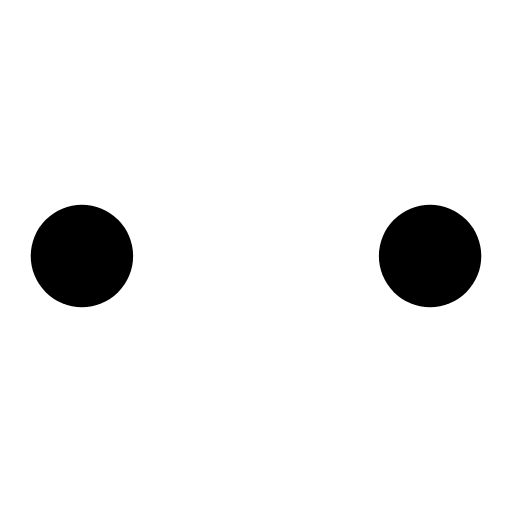
t = 0.00 s
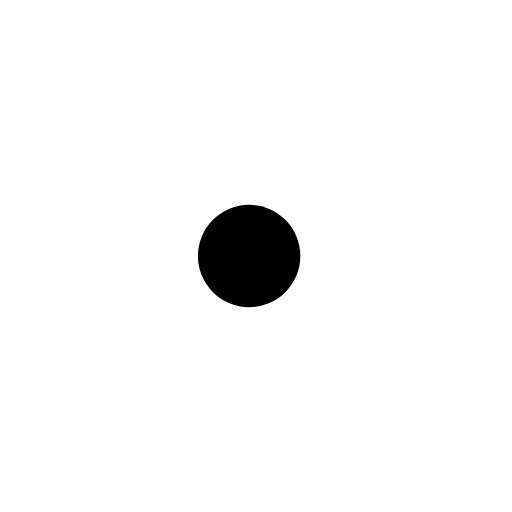
t = 0.19 s
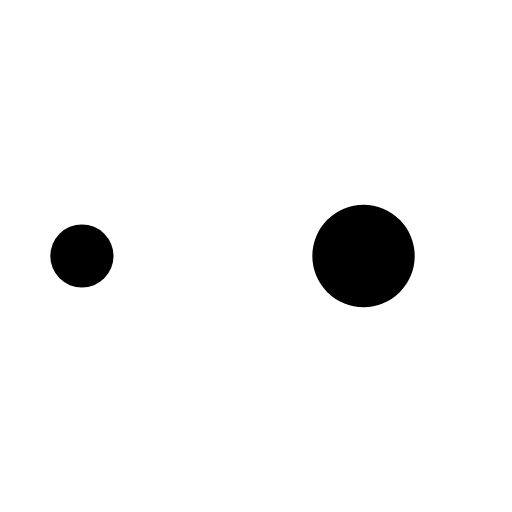
t = 0.31 s
t = 0.50 s: frame unchanged from t = 0.00 s, image omitted
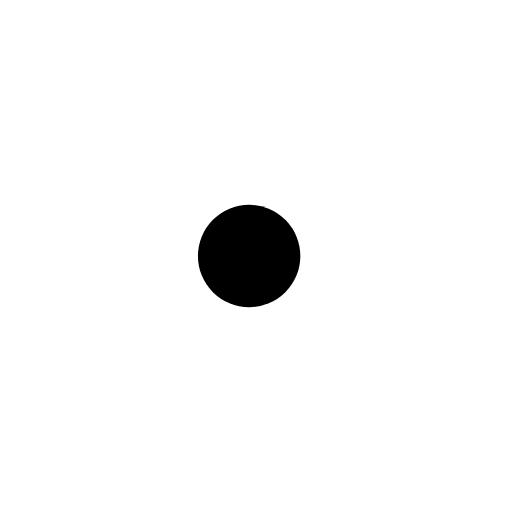
t = 0.69 s
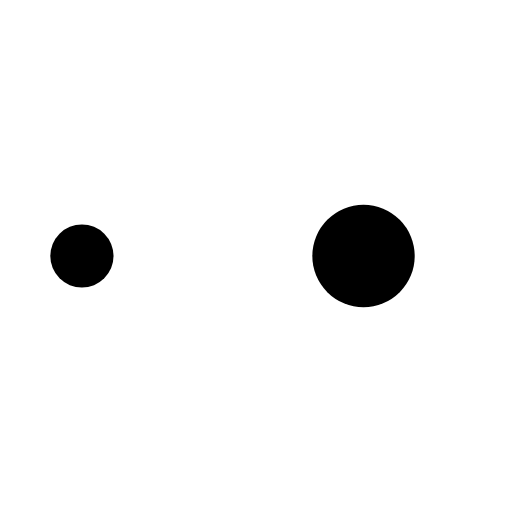
t = 0.81 s

The animated SVG that drew these frames (rendered in a browser with its animation timeline set to each time). Animation: 10 SMIL elements (animate=10); one cycle of 1.00 s, repeats indefinitely.

<?xml version="1.0" encoding="utf-8"?>
<svg xmlns="http://www.w3.org/2000/svg" xmlns:xlink="http://www.w3.org/1999/xlink" style="margin: auto; background: none; display: block; shape-rendering: auto;" width="200px" height="200px" viewBox="0 0 100 100" preserveAspectRatio="xMidYMid">
<circle cx="84" cy="50" r="10" fill="#000000">
    <animate attributeName="r" repeatCount="indefinite" dur="0.25s" calcMode="spline" keyTimes="0;1" values="10;0" keySplines="0 0.5 0.5 1" begin="0s"></animate>
    <animate attributeName="fill" repeatCount="indefinite" dur="1s" calcMode="discrete" keyTimes="0;0.25;0.5;0.75;1" values="#000000;#ffffff;#000000;#ffffff;#000000" begin="0s"></animate>
</circle><circle cx="16" cy="50" r="10" fill="#000000">
  <animate attributeName="r" repeatCount="indefinite" dur="1s" calcMode="spline" keyTimes="0;0.25;0.5;0.75;1" values="0;0;10;10;10" keySplines="0 0.5 0.5 1;0 0.5 0.5 1;0 0.5 0.5 1;0 0.5 0.5 1" begin="0s"></animate>
  <animate attributeName="cx" repeatCount="indefinite" dur="1s" calcMode="spline" keyTimes="0;0.25;0.5;0.75;1" values="16;16;16;50;84" keySplines="0 0.5 0.5 1;0 0.5 0.5 1;0 0.5 0.5 1;0 0.5 0.5 1" begin="0s"></animate>
</circle><circle cx="50" cy="50" r="10" fill="#ffffff">
  <animate attributeName="r" repeatCount="indefinite" dur="1s" calcMode="spline" keyTimes="0;0.25;0.5;0.75;1" values="0;0;10;10;10" keySplines="0 0.5 0.5 1;0 0.5 0.5 1;0 0.5 0.5 1;0 0.5 0.5 1" begin="-0.25s"></animate>
  <animate attributeName="cx" repeatCount="indefinite" dur="1s" calcMode="spline" keyTimes="0;0.25;0.5;0.75;1" values="16;16;16;50;84" keySplines="0 0.5 0.5 1;0 0.5 0.5 1;0 0.5 0.5 1;0 0.5 0.5 1" begin="-0.25s"></animate>
</circle><circle cx="84" cy="50" r="10" fill="#000000">
  <animate attributeName="r" repeatCount="indefinite" dur="1s" calcMode="spline" keyTimes="0;0.25;0.5;0.75;1" values="0;0;10;10;10" keySplines="0 0.5 0.5 1;0 0.5 0.5 1;0 0.5 0.5 1;0 0.5 0.5 1" begin="-0.5s"></animate>
  <animate attributeName="cx" repeatCount="indefinite" dur="1s" calcMode="spline" keyTimes="0;0.25;0.5;0.75;1" values="16;16;16;50;84" keySplines="0 0.5 0.5 1;0 0.5 0.5 1;0 0.5 0.5 1;0 0.5 0.5 1" begin="-0.5s"></animate>
</circle><circle cx="16" cy="50" r="10" fill="#ffffff">
  <animate attributeName="r" repeatCount="indefinite" dur="1s" calcMode="spline" keyTimes="0;0.25;0.5;0.75;1" values="0;0;10;10;10" keySplines="0 0.5 0.5 1;0 0.5 0.5 1;0 0.5 0.5 1;0 0.5 0.5 1" begin="-0.75s"></animate>
  <animate attributeName="cx" repeatCount="indefinite" dur="1s" calcMode="spline" keyTimes="0;0.25;0.5;0.75;1" values="16;16;16;50;84" keySplines="0 0.5 0.5 1;0 0.5 0.5 1;0 0.5 0.5 1;0 0.5 0.5 1" begin="-0.75s"></animate>
</circle>
<!-- [ldio] generated by https://loading.io/ --></svg>